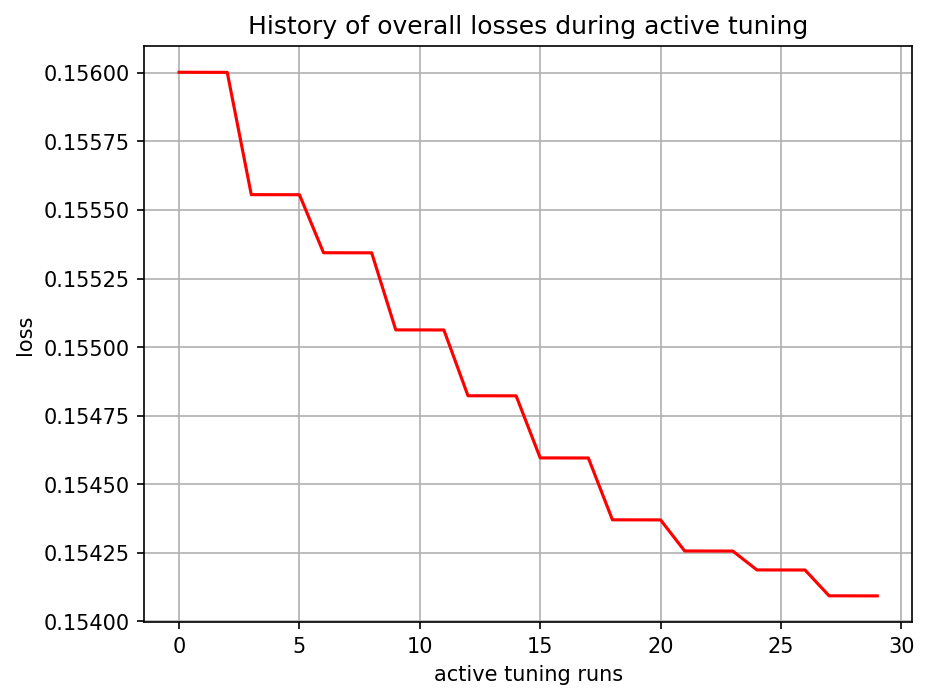

The data file committed next to this chart (first rows):
, 0
0, tensor(0.15600240, grad_fn=<MseLossBackw…
1, tensor(0.15600225, grad_fn=<MseLossBackw…
2, tensor(0.15600210, grad_fn=<MseLossBackw…
3, tensor(0.15555622, grad_fn=<MseLossBackw…
4, tensor(0.15555604, grad_fn=<MseLossBackw…
5, tensor(0.15555589, grad_fn=<MseLossBackw…
6, tensor(0.15534441, grad_fn=<MseLossBackw…
7, tensor(0.15534425, grad_fn=<MseLossBackw…
8, tensor(0.15534410, grad_fn=<MseLossBackw…
9, tensor(0.15506317, grad_fn=<MseLossBackw…
10, tensor(0.15506302, grad_fn=<MseLossBackw…
11, tensor(0.15506284, grad_fn=<MseLossBackw…
12, tensor(0.15482299, grad_fn=<MseLossBackw…
13, tensor(0.15482284, grad_fn=<MseLossBackw…
14, tensor(0.15482269, grad_fn=<MseLossBackw…
15, tensor(0.15459639, grad_fn=<MseLossBackw…
16, tensor(0.15459625, grad_fn=<MseLossBackw…
17, tensor(0.15459609, grad_fn=<MseLossBackw…
18, tensor(0.15437068, grad_fn=<MseLossBackw…
19, tensor(0.15437052, grad_fn=<MseLossBackw…
20, tensor(0.15437037, grad_fn=<MseLossBackw…
21, tensor(0.15425704, grad_fn=<MseLossBackw…
22, tensor(0.15425691, grad_fn=<MseLossBackw…
23, tensor(0.15425675, grad_fn=<MseLossBackw…
24, tensor(0.15418799, grad_fn=<MseLossBackw…
25, tensor(0.15418784, grad_fn=<MseLossBackw…
26, tensor(0.15418766, grad_fn=<MseLossBackw…
27, tensor(0.15409361, grad_fn=<MseLossBackw…
28, tensor(0.15409346, grad_fn=<MseLossBackw…
29, tensor(0.15409328, grad_fn=<MseLossBackw…
